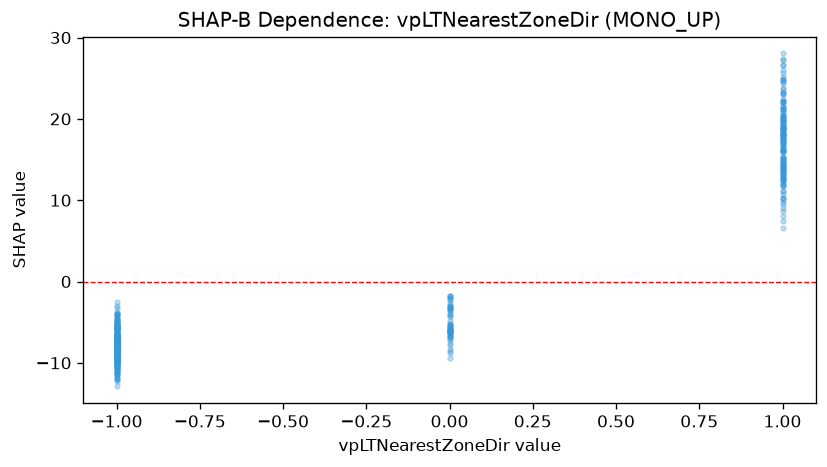

Values plotted in this chart, from the file beside it:
feature_value, shap_value
-1.0, -4.777
-1.0, -8.805
-1.0, -6.188
-1.0, -10.02
-1.0, -10.12
-1.0, -6.776
-1.0, -7.66
0.0, -6.048
0.0, -6.827
0.0, -6.837
-1.0, -8.335
-1.0, -7.846
-1.0, -11.31
-1.0, -6.827
-1.0, -10.03
-1.0, -10.88
-1.0, -9.111
-1.0, -8.646
1.0, 19.7
1.0, 22.2
1.0, 17.21
1.0, 21.29
1.0, 19.35
1.0, 18.38
1.0, 17.59
1.0, 18.17
1.0, 20.51
1.0, 21.01
1.0, 8.656
-1.0, -6.425
1.0, 20.21
1.0, 21.59
1.0, 24.76
1.0, 17.38
1.0, 13.25
1.0, 6.614
1.0, 10.3
1.0, 14.89
1.0, 9.813
1.0, 10.16
1.0, 18.98
-1.0, -7.684
1.0, 21.64
1.0, 15.36
1.0, 14.26
1.0, 13.93
1.0, 12.24
1.0, 9.483
1.0, 13.89
1.0, 10.76
1.0, 20.04
1.0, 16.03
1.0, 24.46
1.0, 16.13
1.0, 19.46
1.0, 25.14
1.0, 18.73
-1.0, -4.393
-1.0, -6.593
1.0, 23.23
... 374 more rows
